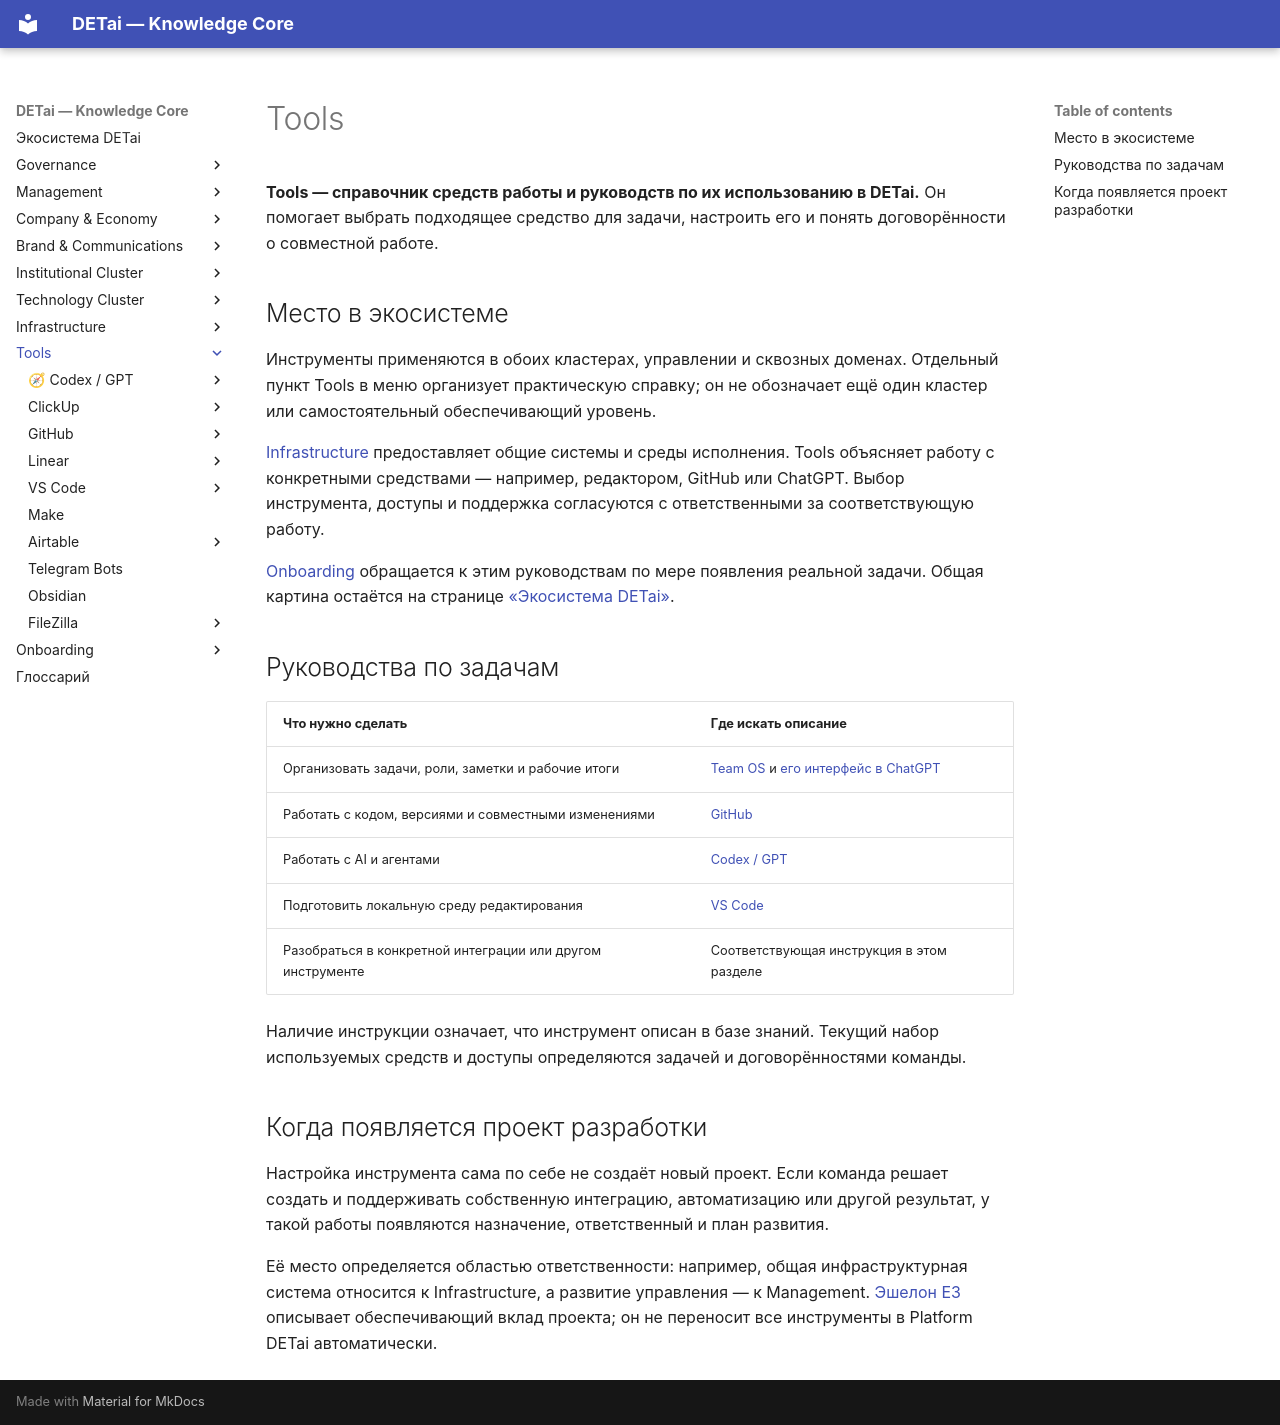

repository: DETai-org/Knowledge_substrate · page: ru/tools/index.html · generator: mkdocs

---
type: ecosystem
classification:
  scope: Tools
  context: working-tools
  layer: null
  function: index
descriptive:
  id: tools-index
  version: v2
  status: active
  date_ymd: 2026-03-25
  date_update: 2026-11-18
links:
  external_links:
    - type: "MkDocs_ru"
      url: "https://docs.detai-x.com/ru/tools/"
  document_links:
    - schema: ""
      link_type: ""
      linked_document_id: ""
title: Tools
---

# Tools

**Tools — справочник средств работы и руководств по их использованию в DETai.**
Он помогает выбрать подходящее средство для задачи, настроить его и понять
договорённости о совместной работе.

## Место в экосистеме

Инструменты применяются в обоих кластерах, управлении и сквозных доменах.
Отдельный пункт Tools в меню организует практическую справку; он не обозначает
ещё один кластер или самостоятельный обеспечивающий уровень.

[Infrastructure](../infrastructure/index.md) предоставляет общие системы
и среды исполнения. Tools объясняет работу с конкретными средствами — например,
редактором, GitHub или ChatGPT. Выбор инструмента, доступы и поддержка согласуются
с ответственными за соответствующую работу.

[Onboarding](../onboarding/index.md) обращается к этим руководствам по мере
появления реальной задачи. Общая картина остаётся на странице
[«Экосистема DETai»](../ecosystem/index.md).

## Руководства по задачам

| Что нужно сделать | Где искать описание |
|---|---|
| Организовать задачи, роли, заметки и рабочие итоги | [Team OS](../management-layer/team-os/index.md) и [его интерфейс в ChatGPT](codex/team-os-mcp.md) |
| Работать с кодом, версиями и совместными изменениями | [GitHub](github/index.md) |
| Работать с AI и агентами | [Codex / GPT](codex/index.md) |
| Подготовить локальную среду редактирования | [VS Code](vs-code/index.md) |
| Разобраться в конкретной интеграции или другом инструменте | Соответствующая инструкция в этом разделе |

Наличие инструкции означает, что инструмент описан в базе знаний. Текущий набор
используемых средств и доступы определяются задачей и договорённостями команды.

## Когда появляется проект разработки

Настройка инструмента сама по себе не создаёт новый проект. Если команда решает
создать и поддерживать собственную интеграцию, автоматизацию или другой результат,
у такой работы появляются назначение, ответственный и план развития.

Её место определяется областью ответственности: например, общая инфраструктурная
система относится к Infrastructure, а развитие управления — к Management.
[Эшелон E3](../technology/logic-of-echelons.md) описывает обеспечивающий вклад
проекта; он не переносит все инструменты в Platform DETai автоматически.
